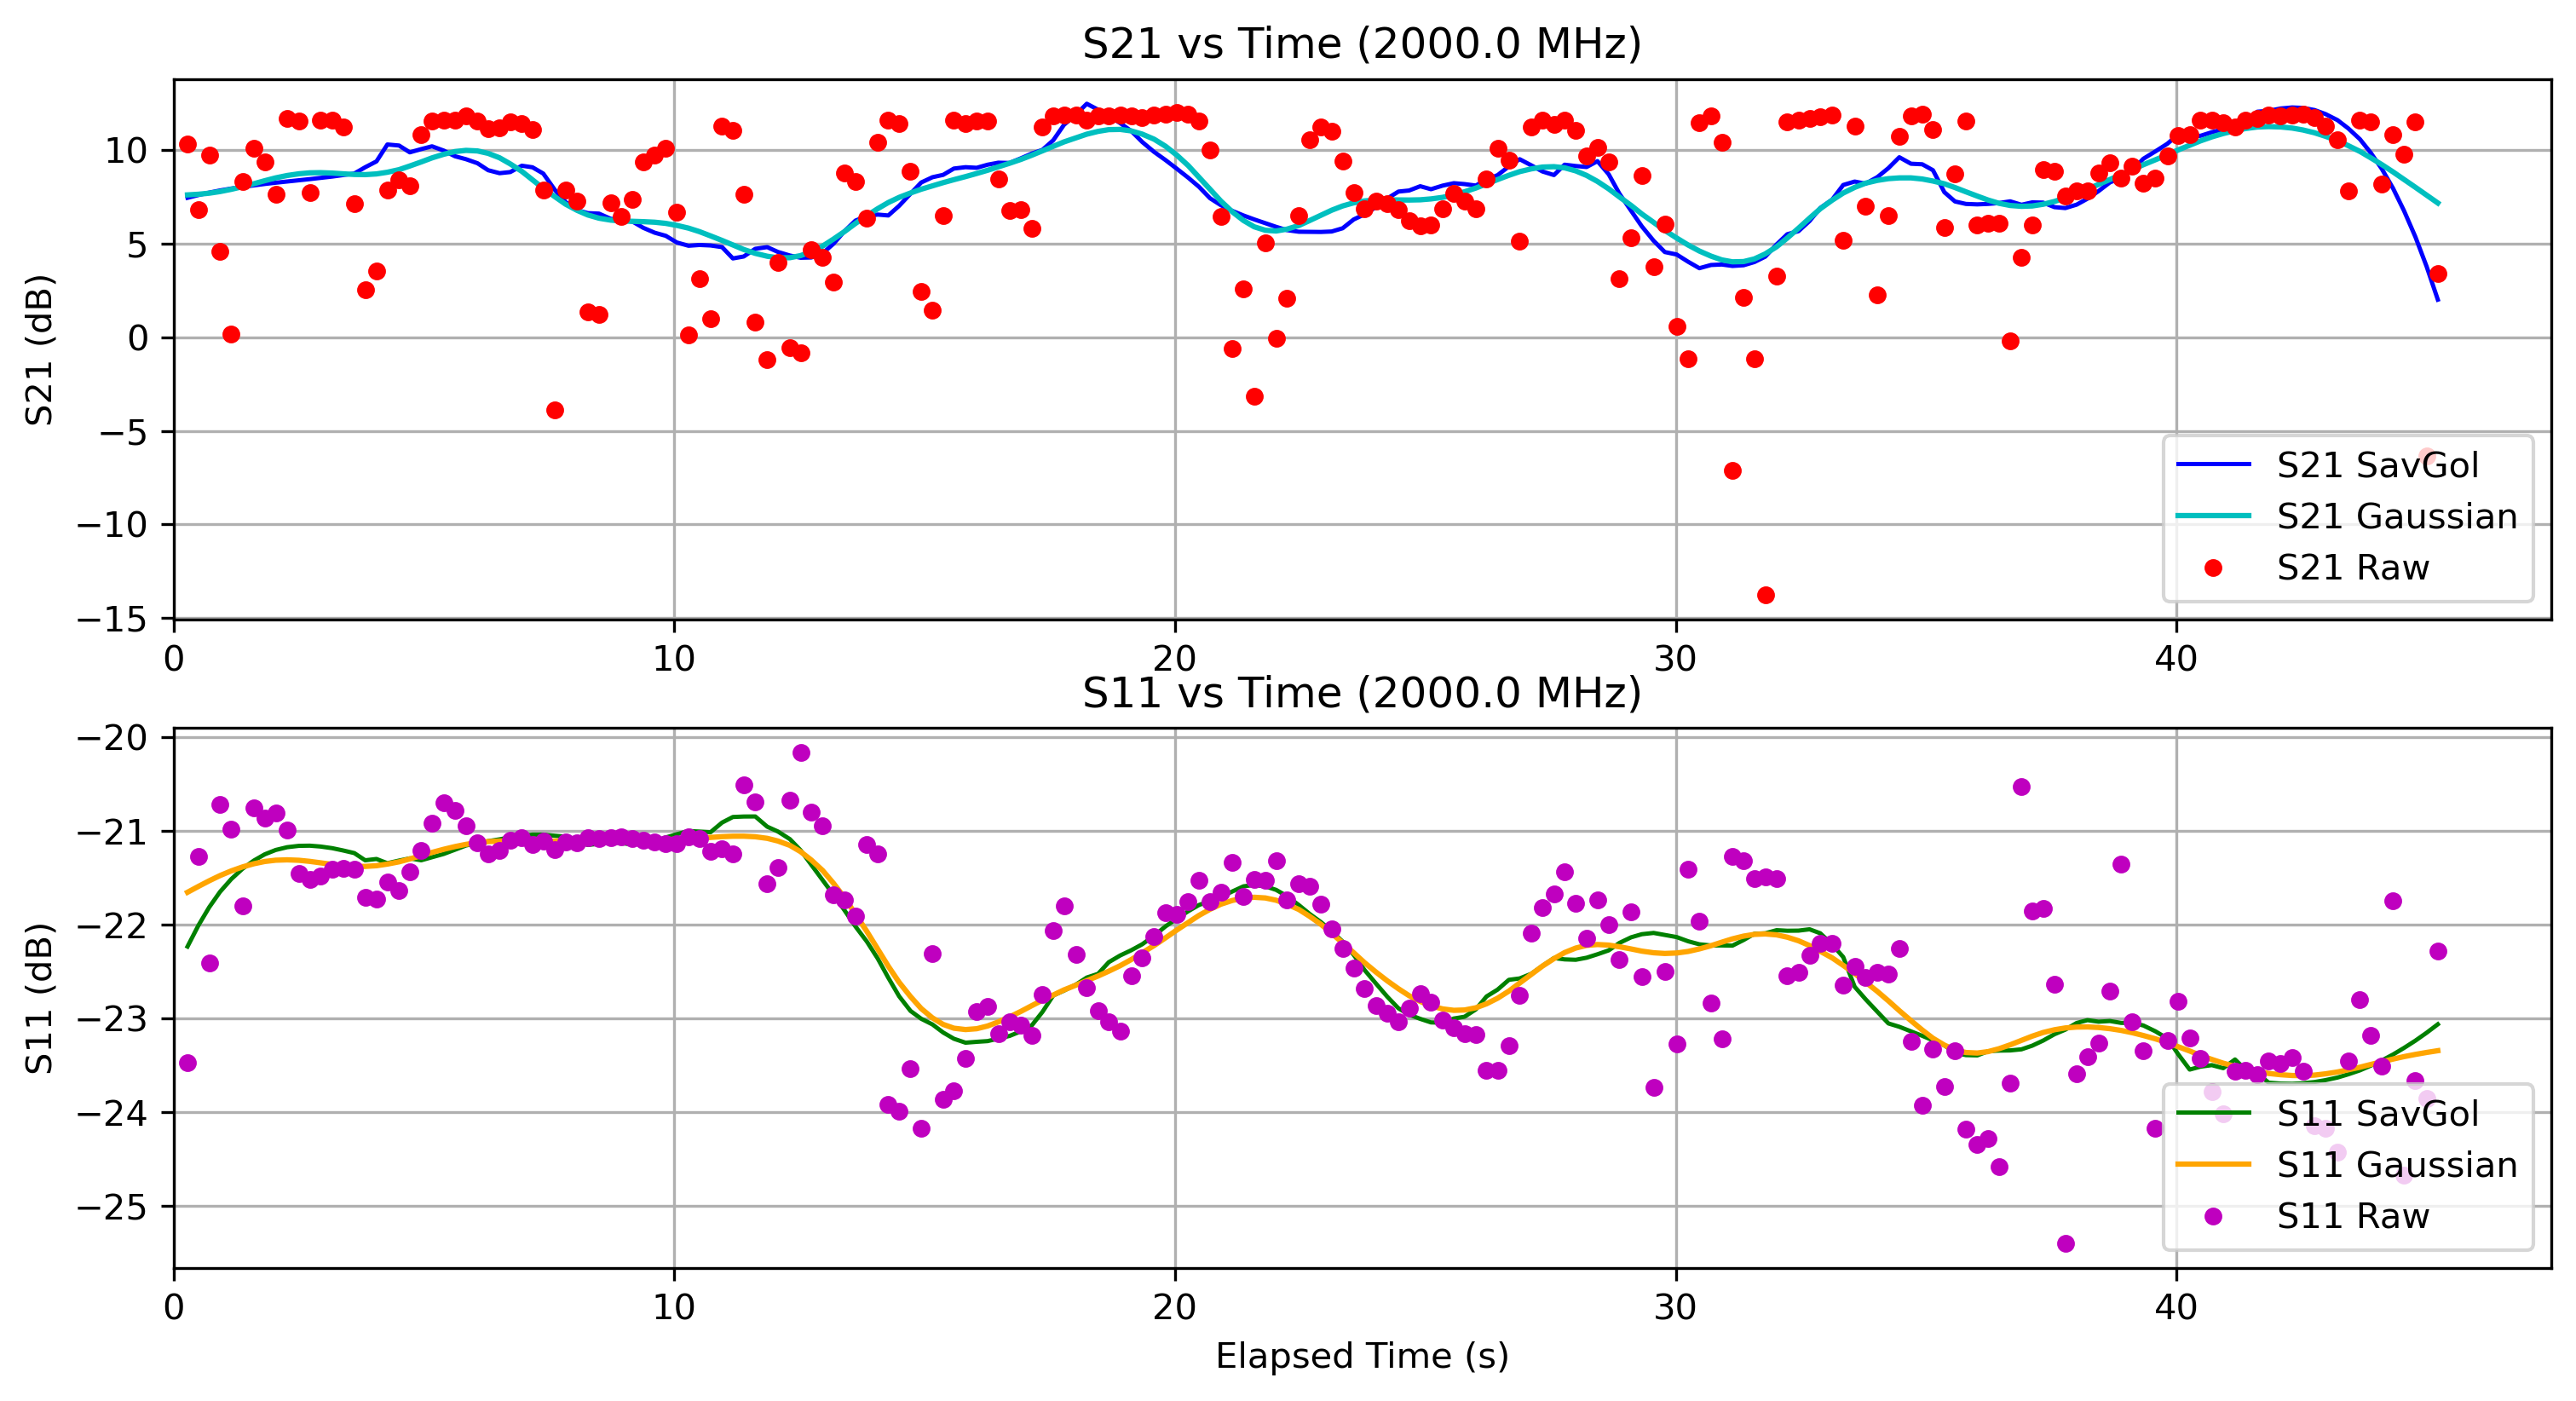

Values plotted in this chart, from the file beside it:
Elapsed Time (s), Frequency (Hz), S11 (dB), S21 (dB), OBJ, Height (m)
0.2783, 2000000000, -23.47, 10.35, NO, 0.0
0.4964, 2000000000, -21.27, 6.806, NO, 0.0
0.7119, 2000000000, -22.41, 9.746, NO, 0.0
0.9275, 2000000000, -20.72, 4.583, NO, 0.0
1.153, 2000000000, -20.98, 0.1958, NO, 0.0
1.379, 2000000000, -21.8, 8.332, NO, 0.0
1.605, 2000000000, -20.76, 10.1, NO, 0.0
1.82, 2000000000, -20.86, 9.381, NO, 0.0
2.04, 2000000000, -20.81, 7.653, NO, 0.0
2.268, 2000000000, -20.99, 11.68, NO, 0.0
2.504, 2000000000, -21.45, 11.55, NO, 0.0
2.719, 2000000000, -21.52, 7.752, NO, 0.0
2.933, 2000000000, -21.48, 11.61, NO, 0.0
3.168, 2000000000, -21.4, 11.6, NO, 0.0
3.383, 2000000000, -21.4, 11.23, NO, 0.0
3.61, 2000000000, -21.41, 7.126, NO, 0.0
3.826, 2000000000, -21.7, 2.537, NO, 0.0
4.052, 2000000000, -21.72, 3.559, NO, 0.0
4.27, 2000000000, -21.54, 7.884, NO, 0.0
4.503, 2000000000, -21.63, 8.405, NO, 0.0
4.717, 2000000000, -21.44, 8.091, NO, 0.0
4.946, 2000000000, -21.21, 10.84, NO, 0.0
5.161, 2000000000, -20.92, 11.57, NO, 0.0
5.393, 2000000000, -20.69, 11.63, NO, 0.0
5.62, 2000000000, -20.78, 11.63, NO, 0.0
5.839, 2000000000, -20.94, 11.85, NO, 0.0
6.068, 2000000000, -21.13, 11.58, NO, 0.0
6.282, 2000000000, -21.25, 11.14, NO, 0.0
6.51, 2000000000, -21.21, 11.18, NO, 0.0
6.723, 2000000000, -21.1, 11.52, NO, 0.0
6.955, 2000000000, -21.07, 11.43, NO, 0.0
7.168, 2000000000, -21.14, 11.12, NO, 0.0
7.383, 2000000000, -21.11, 7.855, NO, 0.0
7.617, 2000000000, -21.2, -3.869, NO, 0.0
7.831, 2000000000, -21.12, 7.896, NO, 0.0
8.059, 2000000000, -21.13, 7.278, NO, 0.0
8.273, 2000000000, -21.07, 1.352, NO, 0.0
8.495, 2000000000, -21.08, 1.242, NO, 0.0
8.728, 2000000000, -21.07, 7.205, NO, 0.0
8.942, 2000000000, -21.06, 6.458, NO, 0.0
9.168, 2000000000, -21.08, 7.361, NO, 0.0
9.382, 2000000000, -21.1, 9.394, NO, 0.0
9.61, 2000000000, -21.12, 9.752, NO, 0.0
9.83, 2000000000, -21.13, 10.1, NO, 0.0
10.05, 2000000000, -21.13, 6.7, NO, 0.0
10.28, 2000000000, -21.07, 0.1243, NO, 0.0
10.5, 2000000000, -21.08, 3.151, NO, 0.0
10.72, 2000000000, -21.22, 1.005, NO, 0.0
10.95, 2000000000, -21.19, 11.28, NO, 0.0
11.17, 2000000000, -21.24, 11.05, NO, 0.0
11.39, 2000000000, -20.5, 7.655, NO, 0.0
11.62, 2000000000, -20.69, 0.8171, NO, 0.0
11.86, 2000000000, -21.56, -1.21, NO, 0.0
12.07, 2000000000, -21.39, 3.994, NO, 0.0
12.31, 2000000000, -20.67, -0.5545, NO, 0.0
12.52, 2000000000, -20.16, -0.8142, NO, 0.0
12.74, 2000000000, -20.8, 4.703, NO, 0.0
12.96, 2000000000, -20.95, 4.267, NO, 0.0
13.18, 2000000000, -21.68, 2.972, NO, 0.0
13.4, 2000000000, -21.73, 8.774, NO, 0.0
... 143 more rows
